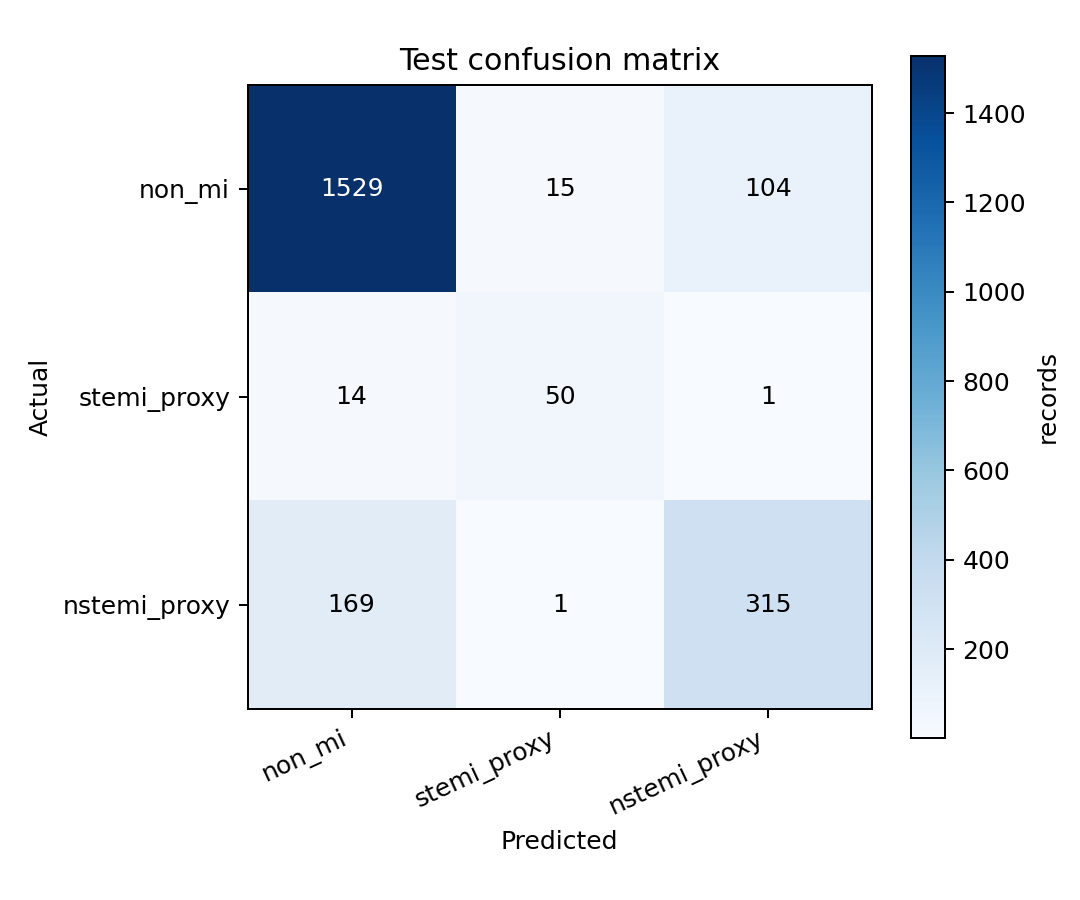

The data file committed next to this chart (first rows):
actual\predicted, non_mi, stemi_proxy, nstemi_proxy
non_mi, 1529, 15, 104
stemi_proxy, 14, 50, 1
nstemi_proxy, 169, 1, 315
